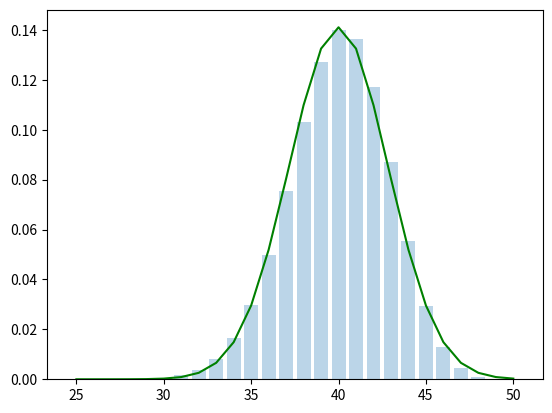

Recreate this plot in Python.
# Sprint 4: Statisttical Data Analysis
# Chapter 2: Probability Theory
# Lesson 9: Normal Approximation to the Binomial Distribution

from matplotlib import pyplot as plt
from math import factorial
from scipy.stats import norm

# binomial distribution with n **= 50 and p = 0.8
p = 0.8
n = 50

binom = []
for k in range(0, n + 1):
    choose = float(factorial(n)) / (factorial(k) * factorial(n - k))
    prob = choose * p ** k * (1 - p) ** (n - k)
    binom.append(prob)

# normal distribution with n **= 50 and p = 0.8
mu = n * p
var = n * p * (1 - p)
sigma = var ** 0.5

x = range(0, n + 1)
norm = norm.pdf(x, mu, sigma)

plt.bar(range(25, n + 1), binom[25:], alpha=0.3)
plt.plot(range(25, n + 1), norm[25:], 'g-')
plt.show()